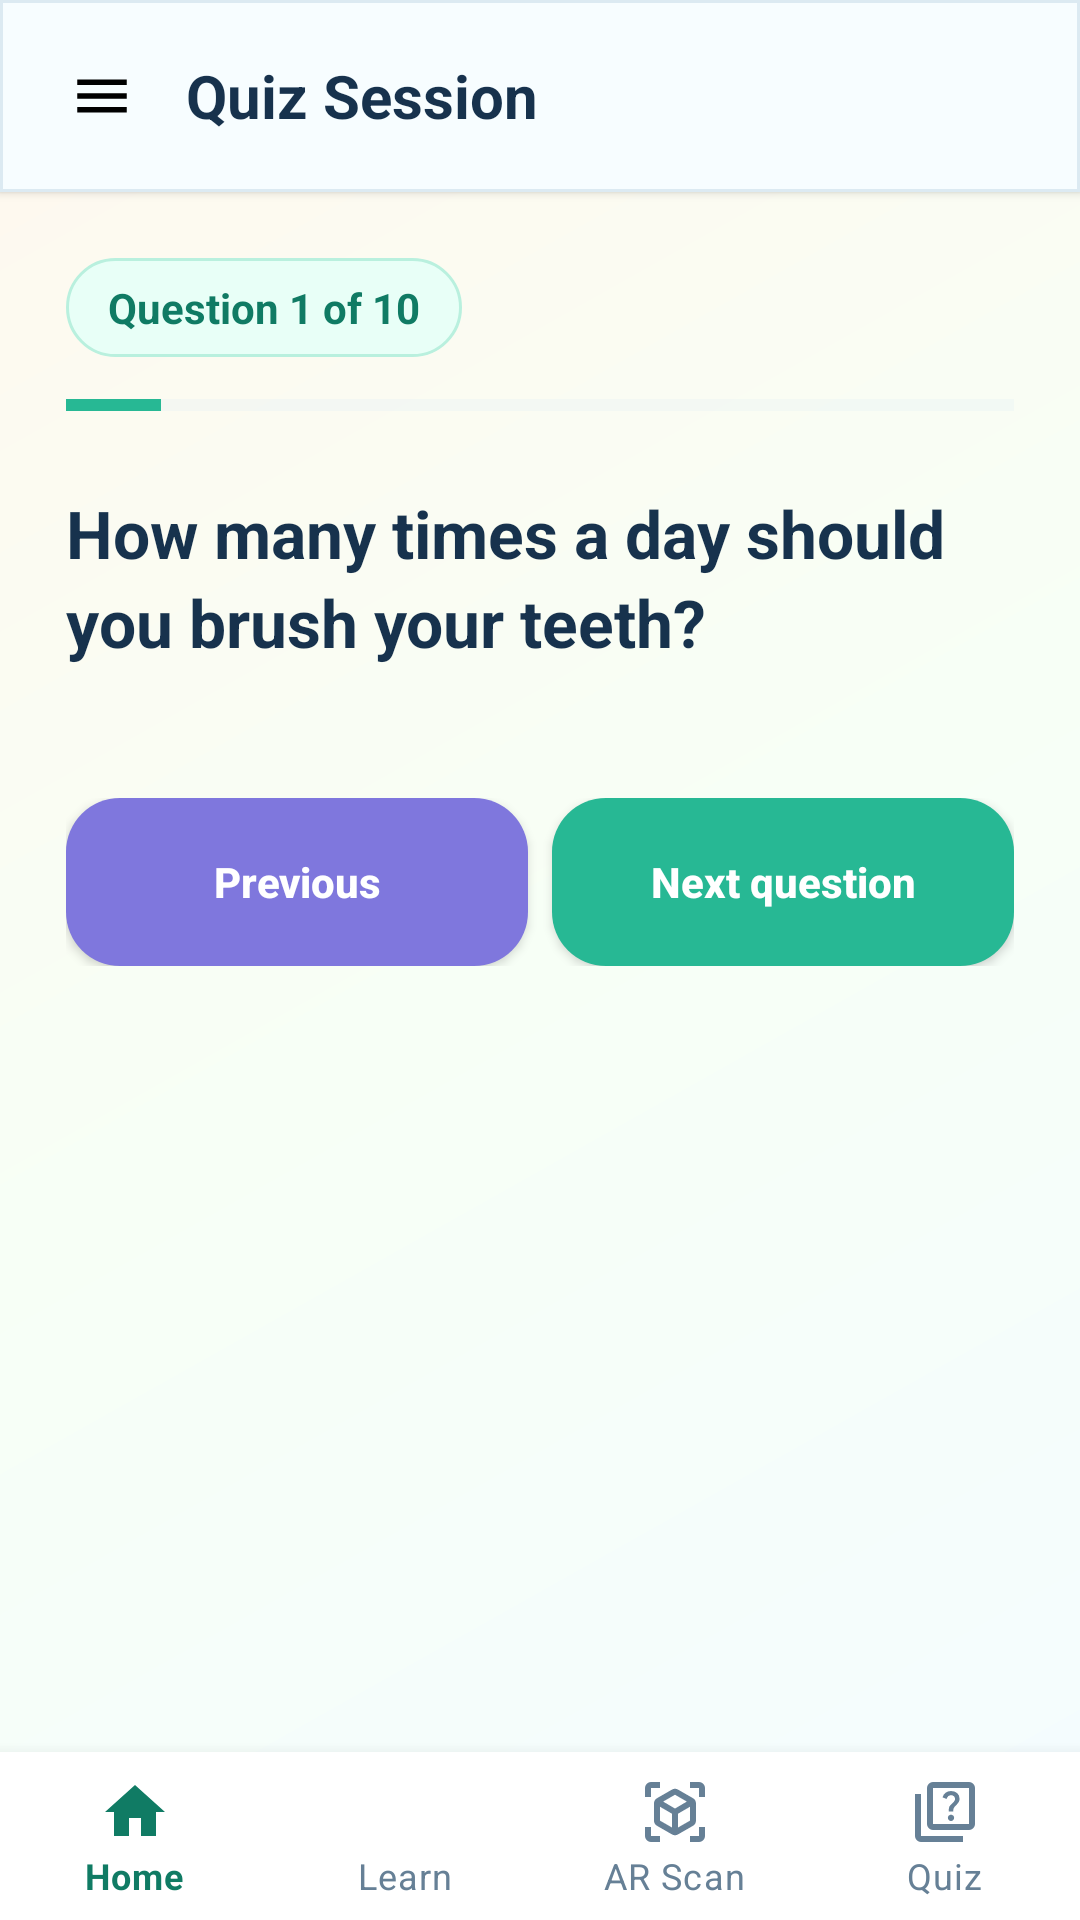

Layout XML and referenced resources for this Android screen:
<!-- AndroidManifest.xml: application theme Theme.SmileSphere -->
<!-- res/layout/activity_quiz.xml -->
<?xml version="1.0" encoding="utf-8"?>
<androidx.drawerlayout.widget.DrawerLayout
    xmlns:android="http://schemas.android.com/apk/res/android"
    xmlns:app="http://schemas.android.com/apk/res-auto"
    android:id="@+id/drawerLayout"
    android:layout_width="match_parent"
    android:layout_height="match_parent">

    <LinearLayout
        android:layout_width="match_parent"
        android:layout_height="match_parent"
        android:orientation="vertical"
        android:background="@drawable/bg_app">

        <LinearLayout
            android:layout_width="match_parent"
            android:layout_height="64dp"
            android:orientation="horizontal"
            android:gravity="center_vertical"
            android:paddingStart="18dp"
            android:paddingEnd="18dp"
            android:background="@drawable/bg_topbar"
            android:elevation="2dp">

            <ImageView
                android:id="@+id/btnHamburger"
                android:layout_width="32dp"
                android:layout_height="32dp"
                android:padding="5dp"
                android:src="@drawable/ic_menu"
                android:layout_marginEnd="12dp"
                android:contentDescription="Menu"/>

            <TextView
                android:id="@+id/tvQuizLabel"
                android:layout_width="0dp"
                android:layout_height="wrap_content"
                android:layout_weight="1"
                android:text="Quiz Session"
                android:textSize="20sp"
                android:textStyle="bold"
                android:textColor="@color/ss_ink"/>
        </LinearLayout>

        <RelativeLayout
            android:layout_width="match_parent"
            android:layout_height="0dp"
            android:layout_weight="1">

            <ScrollView
                android:layout_width="match_parent"
                android:layout_height="match_parent"
                android:layout_above="@+id/bottomNav"
                android:padding="22dp">

                <LinearLayout
                    android:layout_width="match_parent"
                    android:layout_height="wrap_content"
                    android:orientation="vertical">

                    <TextView
                        android:id="@+id/tvQNum"
                        android:layout_width="wrap_content"
                        android:layout_height="wrap_content"
                        android:text="Question 1 of 10"
                        android:textColor="@color/ss_mint_dark"
                        android:textSize="14sp"
                        android:textStyle="bold"
                        android:background="@drawable/bg_badge"
                        android:paddingStart="14dp"
                        android:paddingEnd="14dp"
                        android:paddingTop="7dp"
                        android:paddingBottom="7dp"
                        android:layout_marginBottom="12dp"/>

                    <ProgressBar
                        android:id="@+id/quizProgressBar"
                        style="?android:attr/progressBarStyleHorizontal"
                        android:layout_width="match_parent"
                        android:layout_height="8dp"
                        android:max="100"
                        android:progress="10"
                        android:progressTint="@color/ss_mint"
                        android:progressBackgroundTint="@color/ss_line"
                        android:layout_marginBottom="24dp"/>

                    <TextView
                        android:id="@+id/tvQuestion"
                        android:layout_width="match_parent"
                        android:layout_height="wrap_content"
                        android:text="How many times a day should you brush your teeth?"
                        android:textSize="22sp"
                        android:textStyle="bold"
                        android:textColor="@color/ss_ink"
                        android:lineSpacingExtra="4dp"
                        android:layout_marginBottom="24dp"/>

                    <LinearLayout
                        android:id="@+id/containerOptions"
                        android:layout_width="match_parent"
                        android:layout_height="wrap_content"
                        android:orientation="vertical"/>

                    <LinearLayout
                        android:layout_width="match_parent"
                        android:layout_height="wrap_content"
                        android:orientation="horizontal"
                        android:layout_marginTop="20dp">

                        <Button
                            android:id="@+id/btnPrevQ"
                            android:layout_width="0dp"
                            android:layout_height="56dp"
                            android:layout_weight="1"
                            android:layout_marginEnd="8dp"
                            android:background="@drawable/bg_button_previous"
                            android:text="Previous"
                            android:textAllCaps="false"
                            android:textStyle="bold"
                            android:textColor="@color/white"
                            app:cornerRadius="18dp"/>

                        <Button
                            android:id="@+id/btnNextQ"
                            android:layout_width="0dp"
                            android:layout_height="56dp"
                            android:layout_weight="1"
                            android:background="@drawable/bg_button_primary"
                            android:text="Next question"
                            android:textAllCaps="false"
                            android:textStyle="bold"
                            android:textColor="@color/white"
                            app:cornerRadius="18dp"/>
                    </LinearLayout>
                </LinearLayout>
            </ScrollView>

            <com.google.android.material.bottomnavigation.BottomNavigationView
                android:id="@+id/bottomNav"
                android:layout_width="match_parent"
                android:layout_height="wrap_content"
                android:layout_alignParentBottom="true"
                android:background="@color/white"
                app:itemIconTint="@color/bottom_nav_item"
                app:itemTextColor="@color/bottom_nav_item"
                app:labelVisibilityMode="labeled"
                app:menu="@menu/bottom_nav_menu" />
        </RelativeLayout>
    </LinearLayout>

    <com.google.android.material.navigation.NavigationView
        android:id="@+id/navigationView"
        android:layout_width="280dp"
        android:layout_height="match_parent"
        android:layout_gravity="start"
        android:background="@color/white"
        app:headerLayout="@layout/drawer_header"
        app:menu="@menu/drawer_menu"
        app:itemIconTint="@color/ss_mint_dark"
        app:itemTextColor="@color/ss_ink"/>
</androidx.drawerlayout.widget.DrawerLayout>
<!-- res/layout/drawer_header.xml (included above) -->
<?xml version="1.0" encoding="utf-8"?>
<LinearLayout xmlns:android="http://schemas.android.com/apk/res/android"
    android:layout_width="match_parent"
    android:layout_height="188dp"
    android:orientation="vertical"
    android:gravity="bottom"
    android:padding="24dp"
    android:background="@drawable/bg_card_mint">

    <TextView
        android:layout_width="58dp"
        android:layout_height="58dp"
        android:text="S"
        android:textSize="28sp"
        android:textStyle="bold"
        android:textColor="@color/white"
        android:gravity="center"
        android:background="@drawable/bg_icon_mint"
        android:layout_marginBottom="12dp"/>

    <TextView
        android:layout_width="wrap_content"
        android:layout_height="wrap_content"
        android:text="SmileSphere"
        android:textSize="21sp"
        android:textStyle="bold"
        android:textColor="@color/ss_ink"/>

    <TextView
        android:layout_width="wrap_content"
        android:layout_height="wrap_content"
        android:text="School Dental Service"
        android:textSize="13sp"
        android:textColor="@color/ss_text_soft"/>
</LinearLayout>
<!-- resources referenced by this layout -->
<resources>
  <color name="ss_ink">#17324D</color>
  <color name="ss_line">#DCEAF2</color>
  <color name="ss_mint">#27B894</color>
  <color name="ss_mint_dark">#107B64</color>
  <color name="ss_text_soft">#668096</color>
  <color name="white">#FFFFFFFF</color>
  <!-- drawable bg_app (drawable) -->
  <?xml version="1.0" encoding="utf-8"?>
  <shape xmlns:android="http://schemas.android.com/apk/res/android">
      <gradient
          android:startColor="#F4FCFF"
          android:centerColor="#F7FFF6"
          android:endColor="#FFF8EE"
          android:angle="135" />
  </shape>
  <!-- drawable bg_badge (drawable) -->
  <?xml version="1.0" encoding="utf-8"?>
  <shape xmlns:android="http://schemas.android.com/apk/res/android">
      <solid android:color="#E8FFF7" />
      <corners android:radius="100dp" />
      <stroke android:width="1dp" android:color="#B9F0DE" />
  </shape>
  <!-- drawable bg_button_previous (drawable) -->
  <?xml version="1.0" encoding="utf-8"?>
  <selector xmlns:android="http://schemas.android.com/apk/res/android">
      <item android:state_pressed="true">
          <shape android:shape="rectangle">
              <solid android:color="#5A52B8" />
              <corners android:radius="18dp" />
          </shape>
      </item>
      <item>
          <shape android:shape="rectangle">
              <solid android:color="#7F77DD" />
              <corners android:radius="18dp" />
          </shape>
      </item>
  </selector>
  <!-- drawable bg_button_primary (drawable) -->
  <?xml version="1.0" encoding="utf-8"?>
  <selector xmlns:android="http://schemas.android.com/apk/res/android">
  
      
      <item android:state_pressed="true">
          <shape android:shape="rectangle">
              <solid android:color="#7F77DD" />
              <corners android:radius="18dp" />
          </shape>
      </item>
  
      
      <item>
          <shape android:shape="rectangle">
              <solid android:color="#27B894" />
              <corners android:radius="18dp" />
          </shape>
      </item>
  
  </selector>
  <!-- drawable bg_card_mint (drawable) -->
  <?xml version="1.0" encoding="utf-8"?>
  <shape xmlns:android="http://schemas.android.com/apk/res/android">
      <solid android:color="#E8FFF7" />
      <corners android:radius="20dp" />
      <stroke android:width="1dp" android:color="#B9F0DE" />
  </shape>
  <!-- drawable bg_icon_mint (drawable) -->
  <?xml version="1.0" encoding="utf-8"?>
  <shape xmlns:android="http://schemas.android.com/apk/res/android" android:shape="oval">
      <solid android:color="#27B894" />
  </shape>
  <!-- drawable bg_topbar (drawable) -->
  <?xml version="1.0" encoding="utf-8"?>
  <shape xmlns:android="http://schemas.android.com/apk/res/android">
      <solid android:color="#F7FDFF" />
      <stroke android:width="1dp" android:color="#DCEAF2" />
  </shape>
  <!-- drawable ic_menu (drawable) -->
  <vector xmlns:android="http://schemas.android.com/apk/res/android"
      android:width="24dp"
      android:height="24dp"
      android:viewportWidth="24"
      android:viewportHeight="24"
      android:tint="#000000">
      <path
          android:fillColor="@android:color/white"
          android:pathData="M3,18h18v-2L3,16v2zM3,13h18v-2L3,11v2zM3,6v2h18L21,6L3,6z"/>
  </vector>
  <style name="Theme.SmileSphere" parent="Theme.MaterialComponents.DayNight.NoActionBar">
          
          <item name="colorPrimary">@color/ss_mint_dark</item>
          <item name="colorPrimaryVariant">@color/ss_mint</item>
          <item name="colorOnPrimary">@color/white</item>
  
          
          <item name="colorSecondary">@color/ss_sky</item>
          <item name="colorOnSecondary">@color/white</item>
  
          
          <item name="android:statusBarColor">@color/ss_mint_dark</item>
  
          
          <item name="android:windowBackground">@color/white</item>
      </style>
  <color name="ss_sky">#3F8CFF</color>
</resources>
